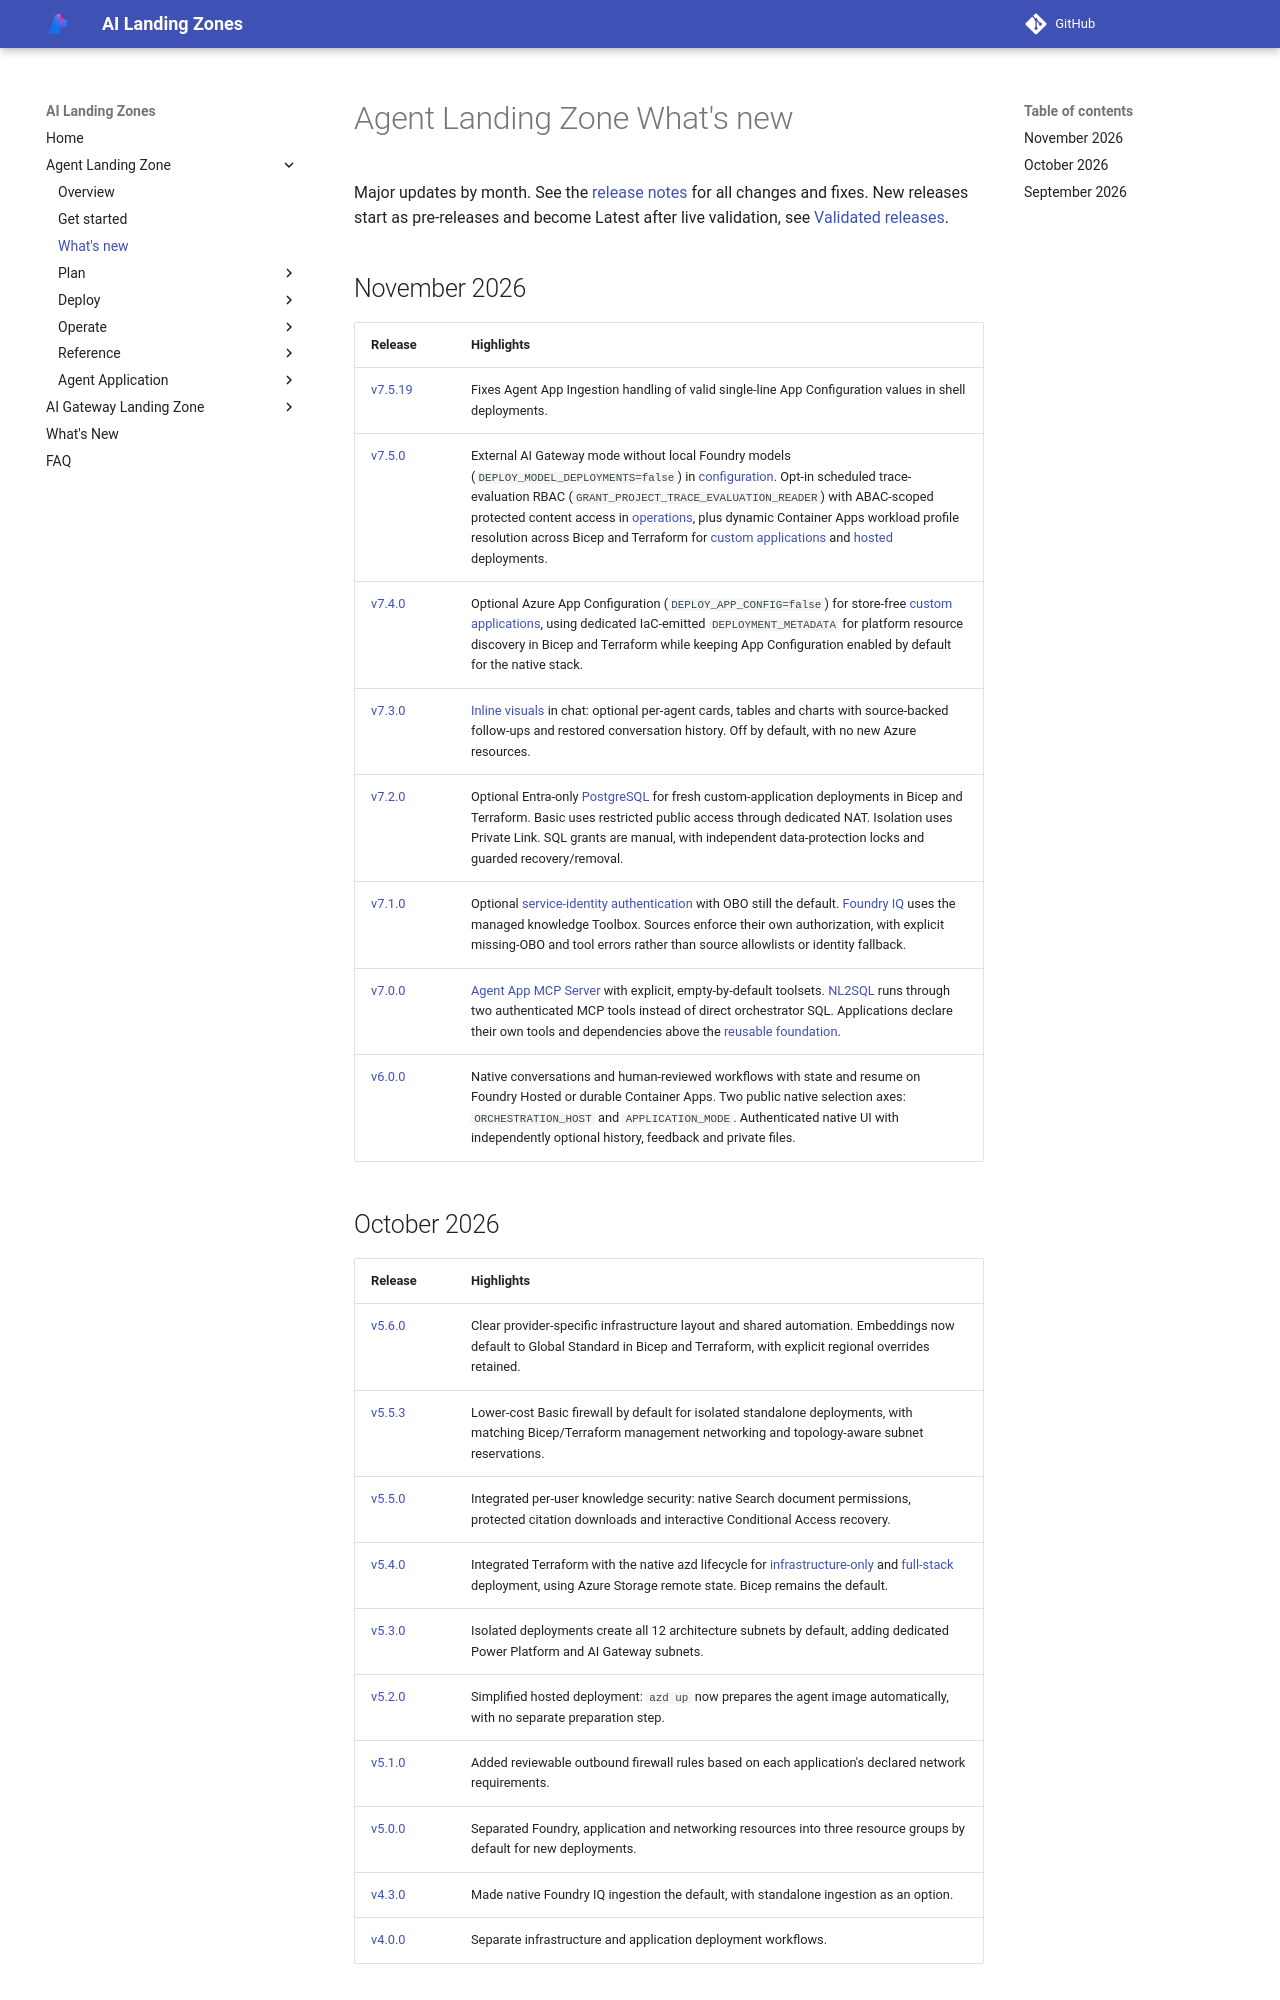

repository: Azure/AI-Landing-Zones · page: agent-landing-zone/whats-new/index.html · generator: mkdocs

# Agent Landing Zone What's new

Major updates by month. See the [release notes](https://github.com/Azure/agent-landing-zone/releases)
for all changes and fixes.
New releases start as pre-releases and become Latest after live validation,
see [Validated releases](validated-releases.md).

## November 2026

| Release | Highlights |
| --- | --- |
| [v7.5.19](https://github.com/Azure/agent-landing-zone/releases/tag/v7.5.19) | Fixes Agent App Ingestion handling of valid single-line App Configuration values in shell deployments. |
| [v7.5.0](https://github.com/Azure/agent-landing-zone/releases/tag/v7.5.0) | External AI Gateway mode without local Foundry models (`DEPLOY_MODEL_DEPLOYMENTS=false`) in [configuration](configuration.md). Opt-in scheduled trace-evaluation RBAC (`GRANT_PROJECT_TRACE_EVALUATION_READER`) with ABAC-scoped protected content access in [operations](operations.md), plus dynamic Container Apps workload profile resolution across Bicep and Terraform for [custom applications](build-your-own-app.md) and [hosted](hosted-agents.md) deployments. |
| [v7.4.0](https://github.com/Azure/agent-landing-zone/releases/tag/v7.4.0) | Optional Azure App Configuration (`DEPLOY_APP_CONFIG=false`) for store-free [custom applications](build-your-own-app.md), using dedicated IaC-emitted `DEPLOYMENT_METADATA` for platform resource discovery in Bicep and Terraform while keeping App Configuration enabled by default for the native stack. |
| [v7.3.0](https://github.com/Azure/agent-landing-zone/releases/tag/v7.3.0) | [Inline visuals](inline-visuals.md) in chat: optional per-agent cards, tables and charts with source-backed follow-ups and restored conversation history. Off by default, with no new Azure resources. |
| [v7.2.0](https://github.com/Azure/agent-landing-zone/releases/tag/v7.2.0) | Optional Entra-only [PostgreSQL](postgresql.md) for fresh custom-application deployments in Bicep and Terraform. Basic uses restricted public access through dedicated NAT. Isolation uses Private Link. SQL grants are manual, with independent data-protection locks and guarded recovery/removal. |
| [v7.1.0](https://github.com/Azure/agent-landing-zone/releases/tag/v7.1.0) | Optional [service-identity authentication](application-auth.md) with OBO still the default. [Foundry IQ](foundry-iq.md) uses the managed knowledge Toolbox. Sources enforce their own authorization, with explicit missing-OBO and tool errors rather than source allowlists or identity fallback. |
| [v7.0.0](https://github.com/Azure/agent-landing-zone/releases/tag/v7.0.0) | [Agent App MCP Server](agent-app-mcp.md) with explicit, empty-by-default toolsets. [NL2SQL](nl2sql.md) runs through two authenticated MCP tools instead of direct orchestrator SQL. Applications declare their own tools and dependencies above the [reusable foundation](build-your-own-app.md). |
| [v6.0.0](https://github.com/Azure/agent-landing-zone/releases/tag/v6.0.0) | Native conversations and human-reviewed workflows with state and resume on Foundry Hosted or durable Container Apps. Two public native selection axes: `ORCHESTRATION_HOST` and `APPLICATION_MODE`. Authenticated native UI with independently optional history, feedback and private files. |
